Dataset: dataset (GitHub, sinchana1408/Tomato_maturity_detection_and_Harvest_RecommendationSystem). Classes: breaker, green, pink, red, turner.

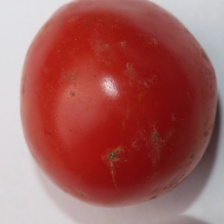
Label: red

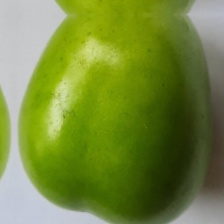
Label: green

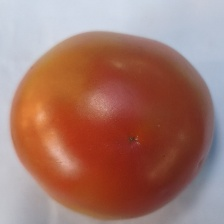
Label: pink

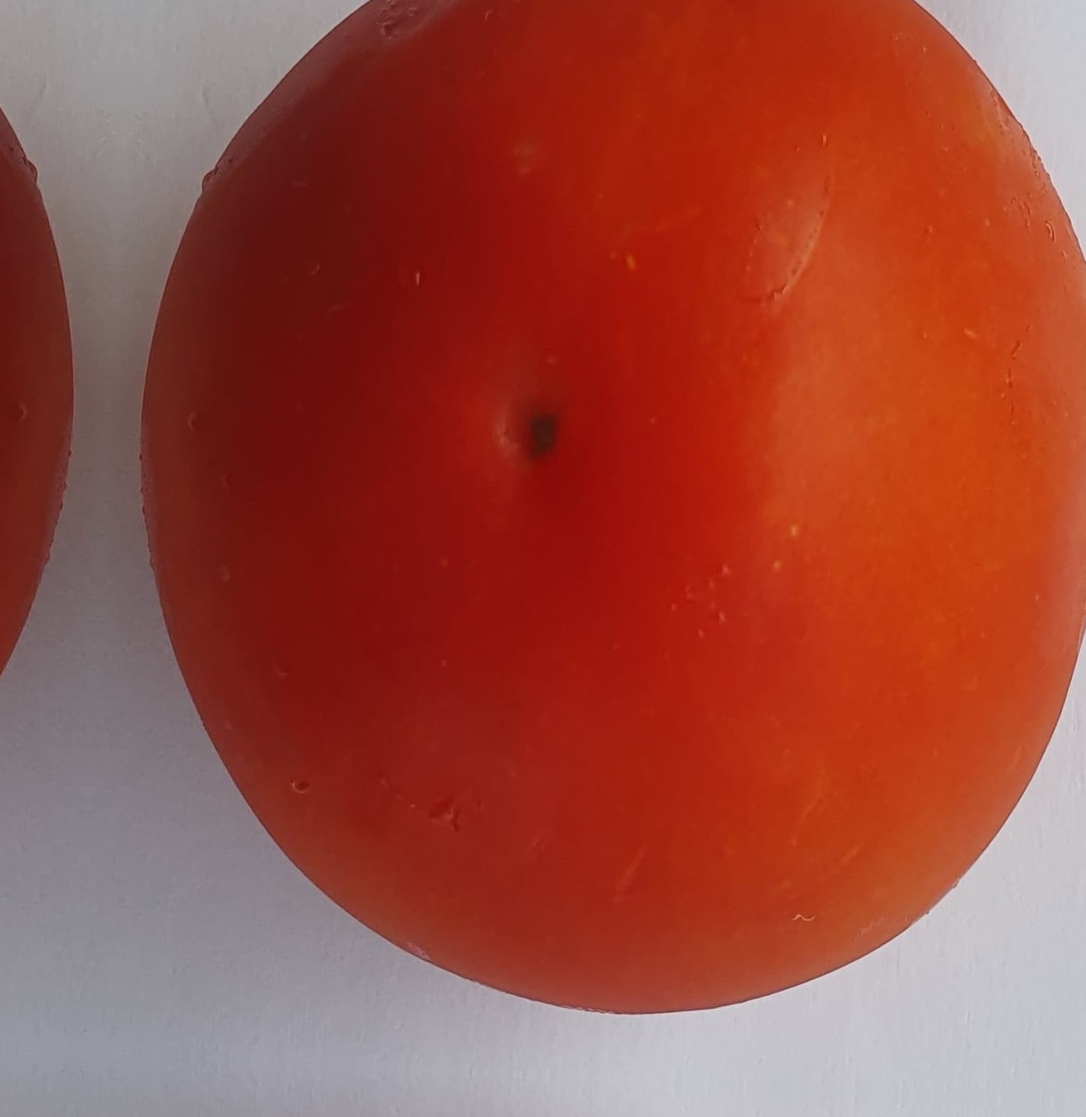
Label: red

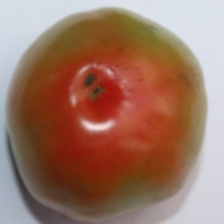
Label: turner

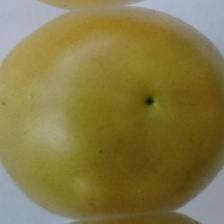
Label: breaker
